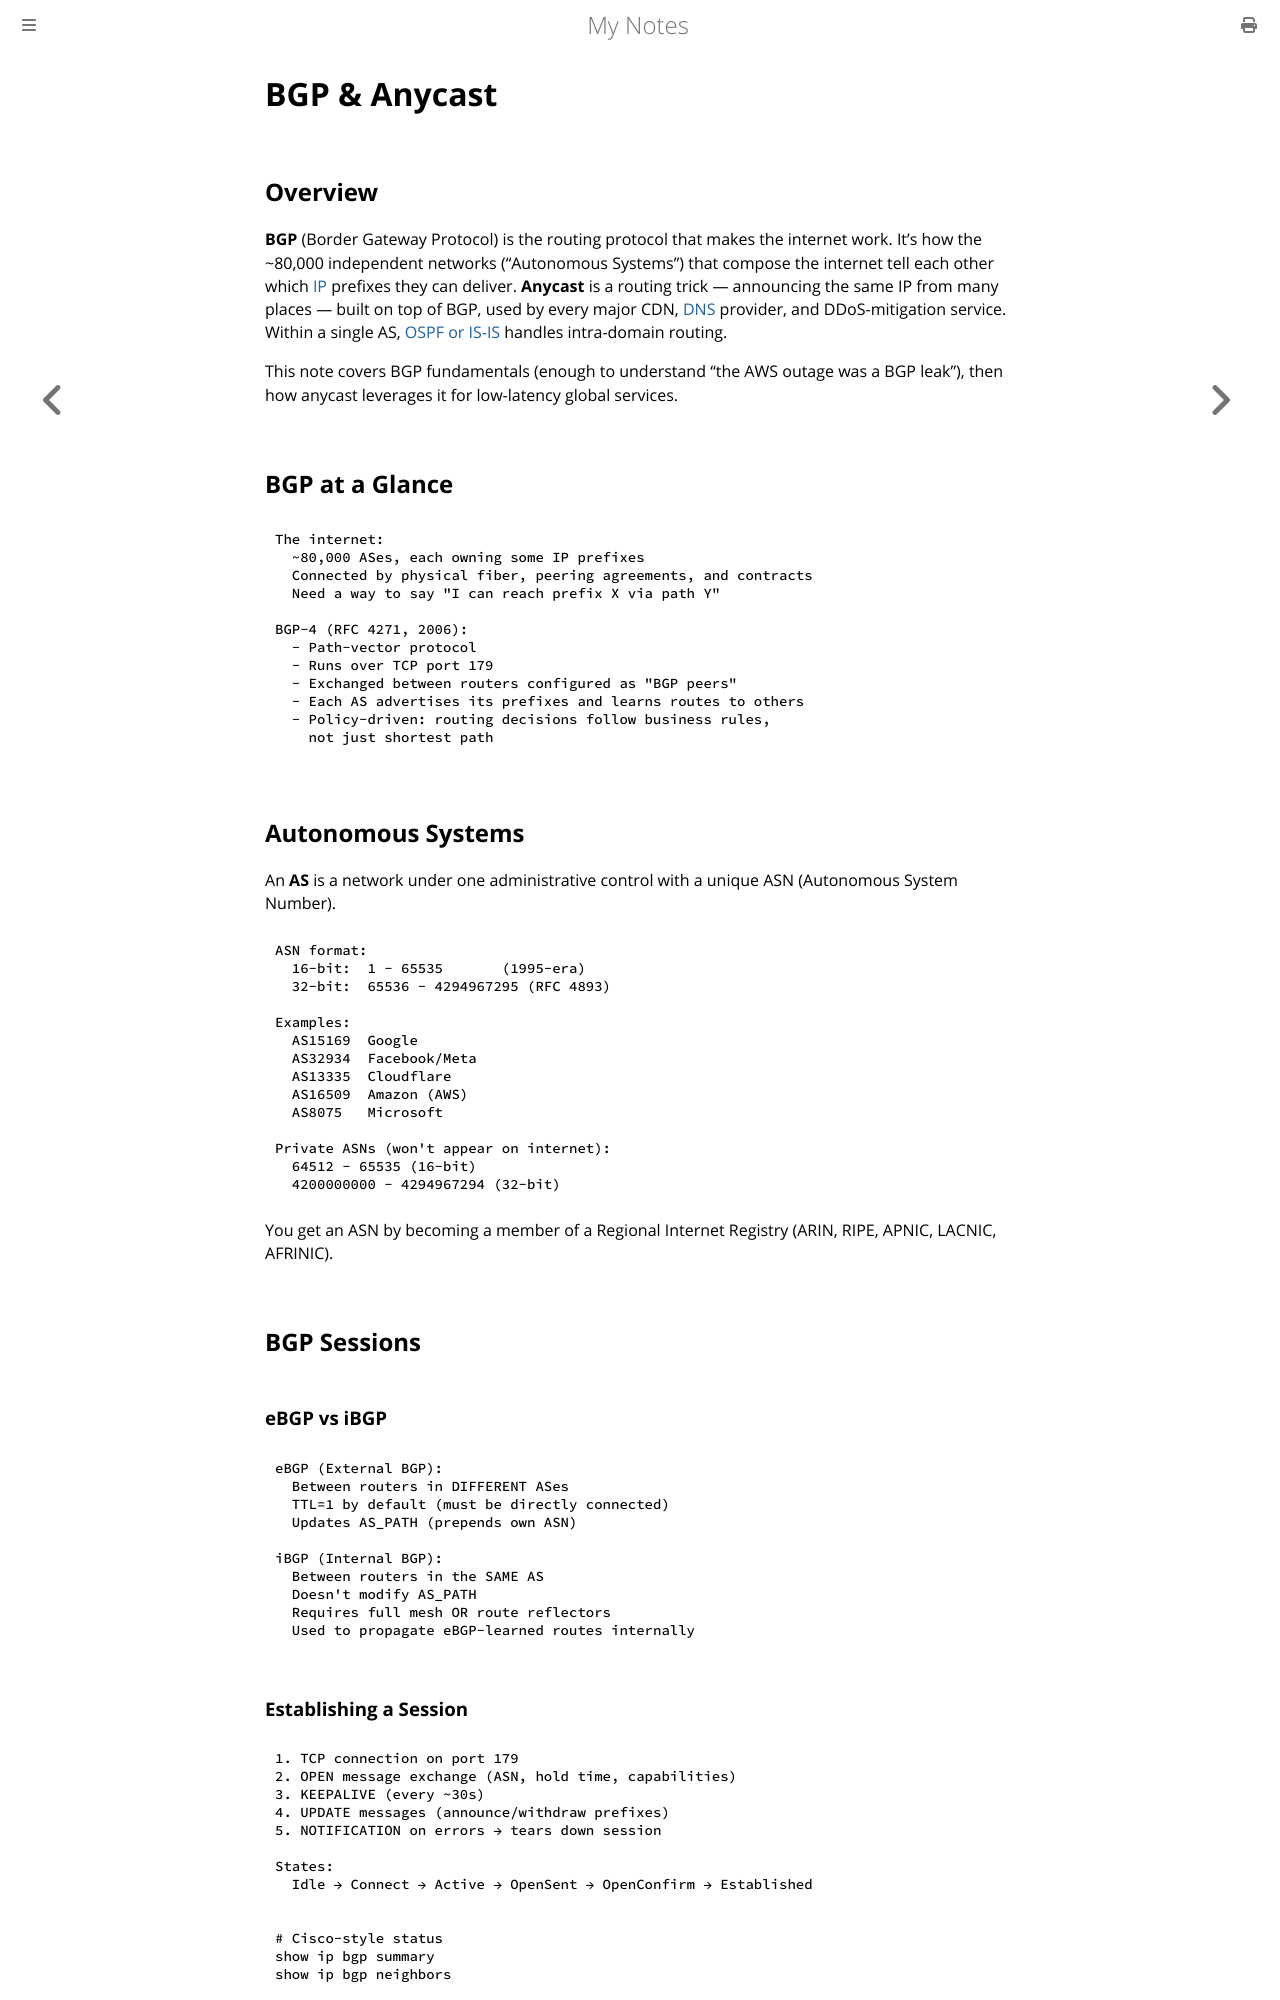

repository: paritystack/notes · page: networking/bgp_anycast.html · generator: mdbook

# BGP & Anycast

## Overview

**BGP** (Border Gateway Protocol) is the routing protocol that makes the internet work. It's how the ~80,000 independent networks ("Autonomous Systems") that compose the internet tell each other which [IP](ip.md) prefixes they can deliver. **Anycast** is a routing trick — announcing the same IP from many places — built on top of BGP, used by every major CDN, [DNS](dns.md) provider, and DDoS-mitigation service. Within a single AS, [OSPF or IS-IS](ospf_isis.md) handles intra-domain routing.

This note covers BGP fundamentals (enough to understand "the AWS outage was a BGP leak"), then how anycast leverages it for low-latency global services.

## BGP at a Glance

```
The internet:
  ~80,000 ASes, each owning some IP prefixes
  Connected by physical fiber, peering agreements, and contracts
  Need a way to say "I can reach prefix X via path Y"

BGP-4 (RFC 4271, 2006):
  - Path-vector protocol
  - Runs over TCP port 179
  - Exchanged between routers configured as "BGP peers"
  - Each AS advertises its prefixes and learns routes to others
  - Policy-driven: routing decisions follow business rules,
    not just shortest path
```

## Autonomous Systems

An **AS** is a network under one administrative control with a unique ASN (Autonomous System Number).

```
ASN format:
  16-bit:  1 - 65535       (1995-era)
  32-bit:  65536 - 4294967295 (RFC 4893)

Examples:
  AS15169  Google
  AS32934  Facebook/Meta
  AS13335  Cloudflare
  AS16509  Amazon (AWS)
  AS8075   Microsoft

Private ASNs (won't appear on internet):
  64512 - 65535 (16-bit)
  4200000000 - 4294967294 (32-bit)
```

You get an ASN by becoming a member of a Regional Internet Registry (ARIN, RIPE, APNIC, LACNIC, AFRINIC).

## BGP Sessions

### eBGP vs iBGP

```
eBGP (External BGP):
  Between routers in DIFFERENT ASes
  TTL=1 by default (must be directly connected)
  Updates AS_PATH (prepends own ASN)

iBGP (Internal BGP):
  Between routers in the SAME AS
  Doesn't modify AS_PATH
  Requires full mesh OR route reflectors
  Used to propagate eBGP-learned routes internally
```

### Establishing a Session

```
1. TCP connection on port 179
2. OPEN message exchange (ASN, hold time, capabilities)
3. KEEPALIVE (every ~30s)
4. UPDATE messages (announce/withdraw prefixes)
5. NOTIFICATION on errors → tears down session

States:
  Idle → Connect → Active → OpenSent → OpenConfirm → Established
```

```bash
# Cisco-style status
show ip bgp summary
show ip bgp neighbors

# Linux (FRR / BIRD)
vtysh -c "show bgp summary"
birdc show protocols
```
